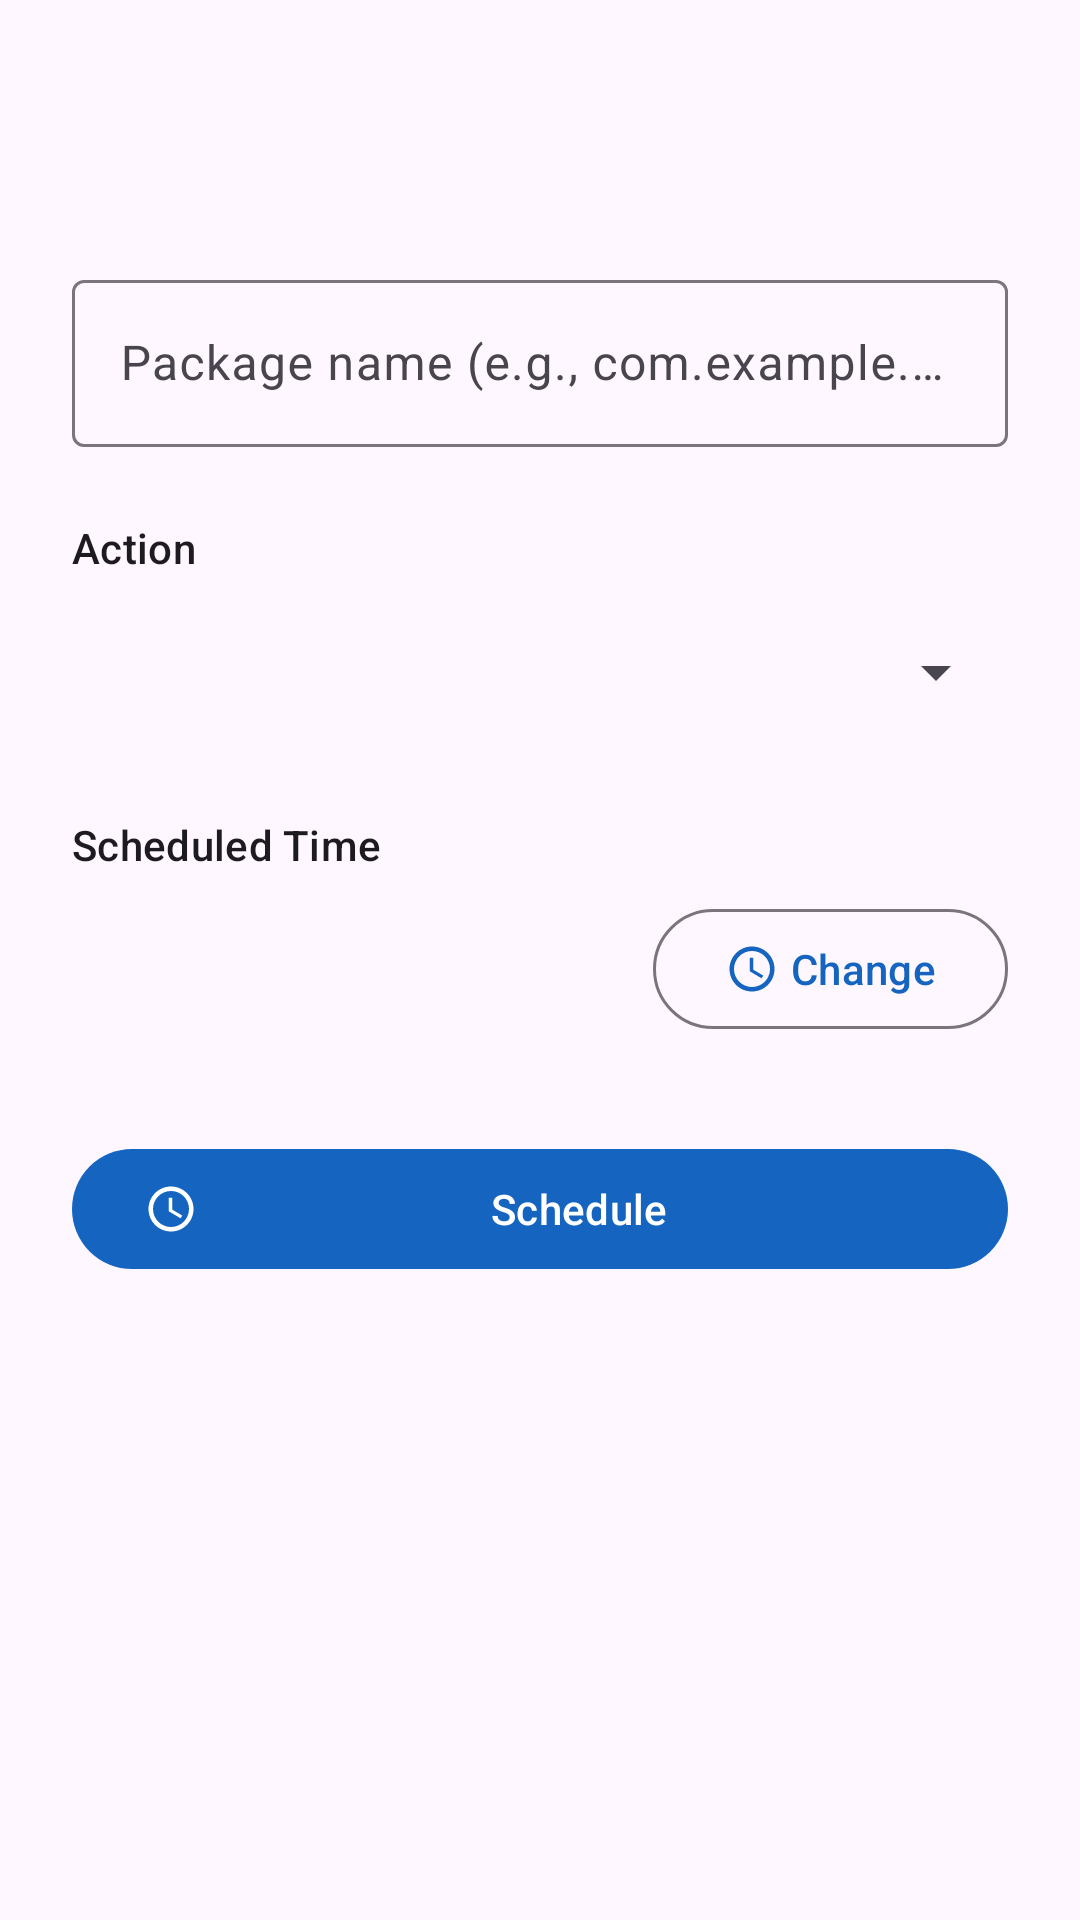

Layout XML and referenced resources for this Android screen:
<!-- AndroidManifest.xml: activity theme Theme.FreezingApps -->
<!-- res/layout/activity_schedule.xml -->
<?xml version="1.0" encoding="utf-8"?>
<LinearLayout
    xmlns:android="http://schemas.android.com/apk/res/android"
    xmlns:app="http://schemas.android.com/apk/res-auto"
    xmlns:tools="http://schemas.android.com/tools"
    android:layout_width="match_parent"
    android:layout_height="match_parent"
    android:orientation="vertical"
    tools:context=".ui.activity.ScheduleActivity">

    <com.google.android.material.appbar.AppBarLayout
        android:layout_width="match_parent"
        android:layout_height="wrap_content"
        android:theme="@style/ThemeOverlay.MaterialComponents.Dark.ActionBar">

        <com.google.android.material.appbar.MaterialToolbar
            android:id="@+id/toolbar"
            android:layout_width="match_parent"
            android:layout_height="?attr/actionBarSize"
            app:titleTextColor="@color/white" />

    </com.google.android.material.appbar.AppBarLayout>

    <ScrollView
        android:layout_width="match_parent"
        android:layout_height="match_parent">

        <LinearLayout
            android:layout_width="match_parent"
            android:layout_height="wrap_content"
            android:orientation="vertical"
            android:padding="24dp">

            
            <com.google.android.material.textfield.TextInputLayout
                android:id="@+id/packageNameLayout"
                style="@style/Widget.Material3.TextInputLayout.OutlinedBox"
                android:layout_width="match_parent"
                android:layout_height="wrap_content"
                android:hint="@string/package_name_hint">

                <com.google.android.material.textfield.TextInputEditText
                    android:id="@+id/packageNameInput"
                    android:layout_width="match_parent"
                    android:layout_height="wrap_content"
                    android:inputType="text"
                    android:singleLine="true" />

            </com.google.android.material.textfield.TextInputLayout>

            
            <TextView
                android:layout_width="wrap_content"
                android:layout_height="wrap_content"
                android:layout_marginTop="24dp"
                android:text="@string/action_label"
                android:textAppearance="?attr/textAppearanceTitleSmall" />

            <Spinner
                android:id="@+id/actionSpinner"
                android:layout_width="match_parent"
                android:layout_height="48dp"
                android:layout_marginTop="8dp" />

            
            <TextView
                android:layout_width="wrap_content"
                android:layout_height="wrap_content"
                android:layout_marginTop="24dp"
                android:text="@string/schedule_time_label"
                android:textAppearance="?attr/textAppearanceTitleSmall" />

            <LinearLayout
                android:layout_width="match_parent"
                android:layout_height="wrap_content"
                android:layout_marginTop="8dp"
                android:gravity="center_vertical"
                android:orientation="horizontal">

                <TextView
                    android:id="@+id/dateTimeText"
                    android:layout_width="0dp"
                    android:layout_height="wrap_content"
                    android:layout_weight="1"
                    android:textAppearance="?attr/textAppearanceBodyLarge"
                    tools:text="Jan 01, 2024 12:00" />

                <com.google.android.material.button.MaterialButton
                    android:id="@+id/dateTimeButton"
                    style="@style/Widget.Material3.Button.OutlinedButton"
                    android:layout_width="wrap_content"
                    android:layout_height="wrap_content"
                    android:text="@string/change"
                    app:icon="@drawable/ic_schedule" />

            </LinearLayout>

            
            <com.google.android.material.button.MaterialButton
                android:id="@+id/scheduleButton"
                android:layout_width="match_parent"
                android:layout_height="wrap_content"
                android:layout_marginTop="32dp"
                android:text="@string/schedule_task"
                app:icon="@drawable/ic_schedule" />

        </LinearLayout>

    </ScrollView>

</LinearLayout>
<!-- resources referenced by this layout -->
<resources>
  <color name="white">#FFFFFF</color>
  <!-- drawable ic_schedule (drawable) -->
  <?xml version="1.0" encoding="utf-8"?>
  <vector xmlns:android="http://schemas.android.com/apk/res/android"
      android:width="24dp"
      android:height="24dp"
      android:viewportWidth="24"
      android:viewportHeight="24">
      
      <path
          android:fillColor="#1565C0"
          android:pathData="M11.99,2C6.47,2 2,6.48 2,12s4.47,10 9.99,10C17.52,22 22,17.52 22,12S17.52,2 11.99,2zM12,20c-4.42,0 -8,-3.58 -8,-8s3.58,-8 8,-8 8,3.58 8,8 -3.58,8 -8,8zM12.5,7H11v6l5.25,3.15 0.75,-1.23 -4.5,-2.67z" />
  </vector>
  <string name="action_label">Action</string>
  <string name="change">Change</string>
  <string name="package_name_hint">Package name (e.g., com.example.app)</string>
  <string name="schedule_task">Schedule</string>
  <string name="schedule_time_label">Scheduled Time</string>
  <style name="Theme.FreezingApps" parent="Theme.Material3.Light.NoActionBar">
          <item name="colorPrimary">@color/primary</item>
          <item name="colorPrimaryDark">@color/primary_dark</item>
          <item name="colorOnPrimary">@color/on_primary</item>
          <item name="colorSecondary">@color/secondary</item>
          <item name="colorOnSecondary">@color/on_secondary</item>
          <item name="android:statusBarColor">@color/primary_dark</item>
          <item name="android:navigationBarColor">@color/surface</item>
      </style>
  <color name="primary">#1565C0</color>
  <color name="primary_dark">#0D47A1</color>
  <color name="on_primary">#FFFFFF</color>
  <color name="secondary">#00897B</color>
  <color name="on_secondary">#FFFFFF</color>
  <color name="surface">#FAFAFA</color>
</resources>
